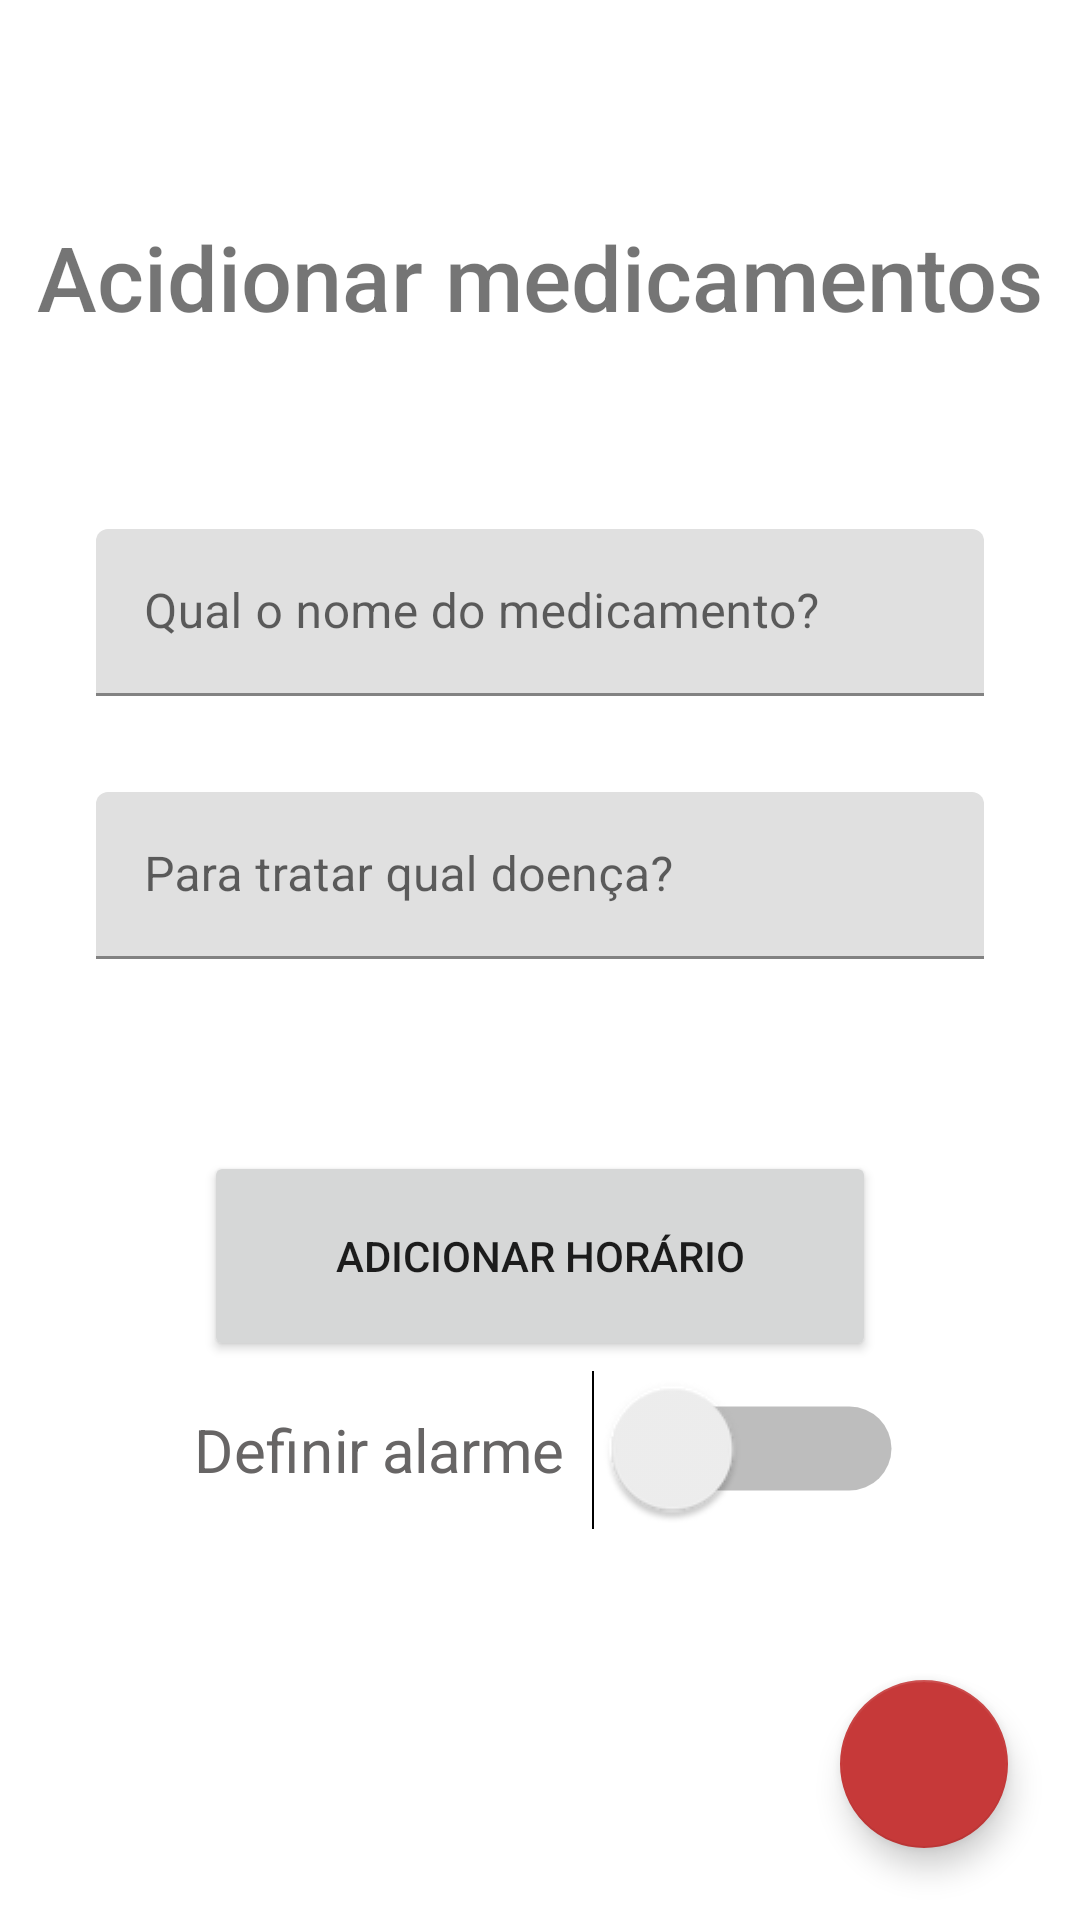

Reconstruct the res/layout file that produces this screen, plus the resources it refers to.
<!-- AndroidManifest.xml: application theme Theme.SI -->
<!-- res/layout/activity_add_medicamentos.xml -->
<?xml version="1.0" encoding="utf-8"?>
<androidx.constraintlayout.widget.ConstraintLayout xmlns:android="http://schemas.android.com/apk/res/android"
    xmlns:app="http://schemas.android.com/apk/res-auto"
    xmlns:tools="http://schemas.android.com/tools"
    android:layout_width="match_parent"
    android:layout_height="match_parent"
    tools:context=".activity.AddMedicamentosActivity">

    <com.google.android.material.textfield.TextInputLayout
        android:id="@+id/textInputLayout3"
        android:layout_width="match_parent"
        android:layout_height="wrap_content"
        android:layout_marginStart="32dp"
        android:layout_marginTop="32dp"
        android:layout_marginEnd="32dp"
        app:layout_constraintEnd_toEndOf="parent"
        app:layout_constraintStart_toStartOf="parent"
        app:layout_constraintTop_toBottomOf="@+id/textInputLayoutNomeMed">

        <com.google.android.material.textfield.TextInputEditText
            android:id="@+id/inputDoenca"
            android:layout_width="match_parent"
            android:layout_height="wrap_content"
            android:hint="Para tratar qual doença?" />
    </com.google.android.material.textfield.TextInputLayout>

    <com.google.android.material.textfield.TextInputLayout
        android:id="@+id/textInputLayoutNomeMed"
        android:layout_width="match_parent"
        android:layout_height="wrap_content"
        android:layout_marginStart="32dp"
        android:layout_marginTop="64dp"
        android:layout_marginEnd="32dp"
        app:layout_constraintEnd_toEndOf="parent"
        app:layout_constraintStart_toStartOf="parent"
        app:layout_constraintTop_toBottomOf="@+id/textView2">

        <com.google.android.material.textfield.TextInputEditText
            android:id="@+id/inputNomeMed"
            android:layout_width="match_parent"
            android:layout_height="wrap_content"
            android:hint="Qual o nome do medicamento?" />
    </com.google.android.material.textfield.TextInputLayout>

    <TextView
        android:id="@+id/textView2"
        android:layout_width="wrap_content"
        android:layout_height="wrap_content"
        android:layout_marginTop="72dp"
        android:fontFamily="sans-serif-medium"
        android:text="Acidionar medicamentos"
        android:textSize="30sp"
        app:layout_constraintEnd_toEndOf="parent"
        app:layout_constraintStart_toStartOf="parent"
        app:layout_constraintTop_toTopOf="parent" />

    <Button
        android:id="@+id/addHorario"
        style="@style/Widget.AppCompat.Button.Small"
        android:layout_width="224dp"
        android:layout_height="70dp"
        android:layout_marginStart="100dp"
        android:layout_marginTop="64dp"
        android:layout_marginEnd="100dp"
        android:onClick="popTimePicker"
        android:text="Adicionar Horário"
        app:layout_constraintEnd_toEndOf="parent"
        app:layout_constraintStart_toStartOf="parent"
        app:layout_constraintTop_toBottomOf="@+id/textInputLayout3" />

    <Switch
        android:id="@+id/switch1"
        android:layout_width="125dp"
        android:layout_height="26dp"
        android:layout_marginTop="16dp"
        android:gravity="center"
        android:scaleX="2"
        android:scaleY="2"
        android:text="Definir alarme"
        android:textColor="#676565"
        android:textSize="10sp"
        app:layout_constraintEnd_toEndOf="parent"
        app:layout_constraintStart_toStartOf="parent"
        app:layout_constraintTop_toBottomOf="@+id/addHorario" />

    <com.google.android.material.floatingactionbutton.FloatingActionButton
        android:id="@+id/fabAddMed"
        android:layout_width="wrap_content"
        android:layout_height="wrap_content"
        android:layout_marginEnd="24dp"
        android:layout_marginBottom="24dp"
        android:clickable="true"
        app:layout_constraintBottom_toBottomOf="parent"
        app:layout_constraintEnd_toEndOf="parent"
        app:srcCompat="@drawable/ic_baseline_check_24" />
</androidx.constraintlayout.widget.ConstraintLayout>
<!-- resources referenced by this layout -->
<resources>
  <style name="Theme.SI" parent="Theme.MaterialComponents.DayNight.DarkActionBar">
          
          <item name="colorPrimary">#002EFF</item>
          <item name="colorPrimaryVariant">#0025D1</item>
          <item name="colorOnPrimary">@color/white</item>
          
          <item name="colorSecondary">#C63939</item>
          <item name="colorSecondaryVariant">@color/teal_700</item>
          <item name="colorOnSecondary">@color/black</item>
          
          <item name="android:statusBarColor" tools:targetApi="l">?attr/colorPrimaryVariant</item>
          
      </style>
  <!-- not gathered from this repository: default colours our renderer supplied (Android Studio template values) -->
  <color name="teal_700">#FF018786</color>
  <color name="black">#FF000000</color>
  <color name="white">#FFFFFFFF</color>
</resources>
